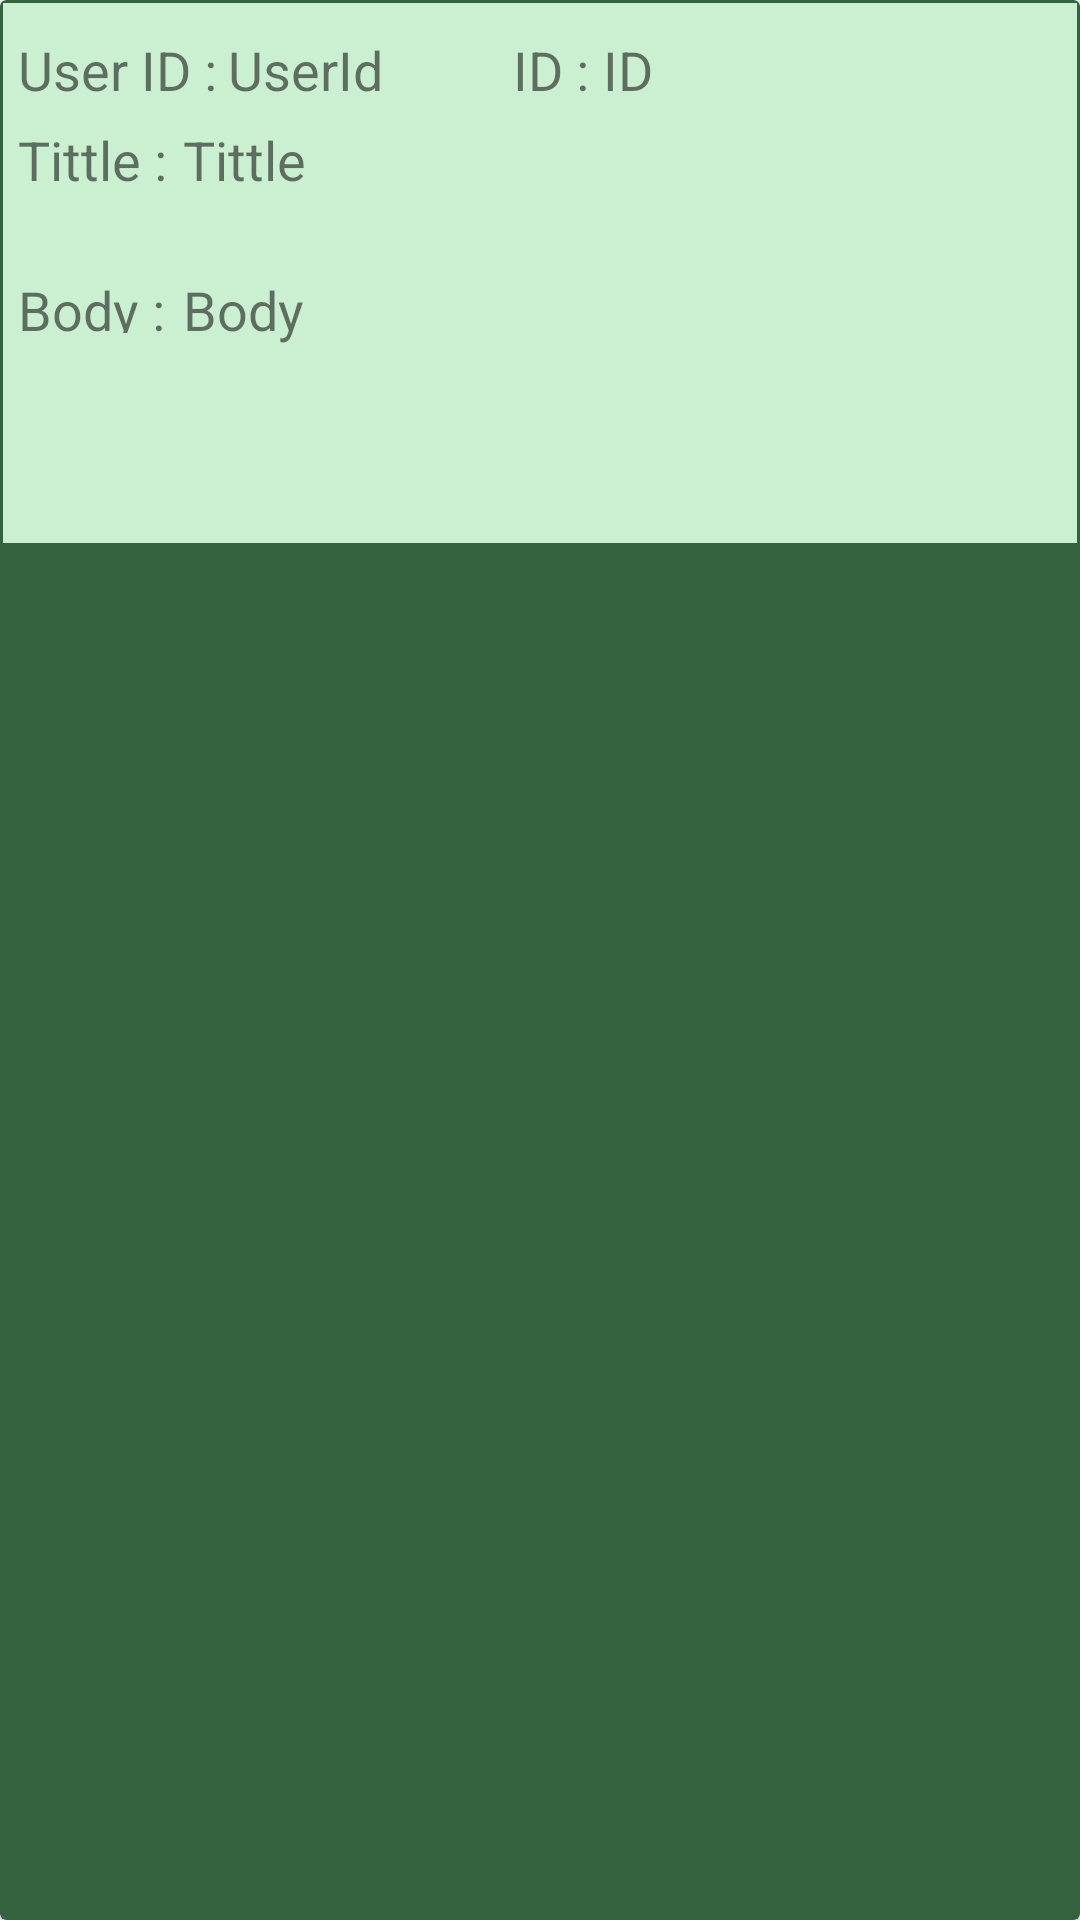

Android layout source for this screen:
<!-- AndroidManifest.xml: application theme Theme.GreenMileTeste -->
<!-- res/layout/example_post.xml -->
<?xml version="1.0" encoding="utf-8"?>
<androidx.cardview.widget.CardView
    xmlns:android="http://schemas.android.com/apk/res/android"
    xmlns:app="http://schemas.android.com/apk/res-auto"
    xmlns:tools="http://schemas.android.com/tools"
    android:layout_width="match_parent"
    android:layout_height="180dp"
    android:backgroundTint="#34613E"
    android:elevation="4dp">

    <RelativeLayout
        android:layout_width="match_parent"
        android:layout_height="180dp"
        android:background="#CBEFD1"
        android:layout_margin="1dp"
        app:layout_constraintBottom_toBottomOf="parent"
        app:layout_constraintLeft_toLeftOf="parent"
        app:layout_constraintRight_toRightOf="parent"
        app:layout_constraintTop_toTopOf="parent"
        app:layout_constraintVertical_bias="0.0">

        <TextView
            android:id="@+id/textuserid"
            android:layout_width="70dp"
            android:layout_height="20dp"
            android:layout_marginLeft="5dp"
            android:layout_marginTop="10dp"
            android:text="User ID : "
            android:textSize="18dp" />

        <TextView
            android:id="@+id/userid"
            android:layout_width="60dp"
            android:layout_height="20dp"
            android:layout_marginLeft="75dp"
            android:layout_marginTop="10dp"
            android:text="UserId"
            android:textSize="18dp" />

        <TextView
            android:id="@+id/textid"
            android:layout_width="60dp"
            android:layout_height="20dp"
            android:layout_marginLeft="170dp"
            android:layout_marginTop="10dp"
            android:text="ID : "
            android:textSize="18dp" />

        <TextView
            android:id="@+id/id"
            android:layout_width="30dp"
            android:layout_height="20dp"
            android:layout_marginLeft="200dp"
            android:layout_marginTop="10dp"
            android:text="ID"
            android:textSize="18dp" />

        <TextView
            android:id="@+id/texttittle"
            android:layout_width="60dp"
            android:layout_height="20dp"
            android:layout_marginLeft="5dp"
            android:layout_marginTop="40dp"
            android:text="Tittle : "
            android:textSize="18dp" />

        <TextView
            android:id="@+id/tittle"
            android:layout_width="340dp"
            android:layout_height="50dp"
            android:layout_marginLeft="60dp"
            android:layout_marginTop="40dp"
            android:text="Tittle"
            android:textSize="18dp" />

        <TextView
            android:id="@+id/textbody"
            android:layout_width="60dp"
            android:layout_height="20dp"
            android:layout_marginLeft="5dp"
            android:layout_marginTop="90dp"
            android:text="Body : "
            android:textSize="18dp" />

        <TextView
            android:id="@+id/body"
            android:layout_width="340dp"
            android:layout_height="85dp"
            android:layout_marginLeft="60dp"
            android:layout_marginTop="90dp"
            android:text="Body"
            android:textSize="18dp" />

    </RelativeLayout>



</androidx.cardview.widget.CardView>
<!-- resources referenced by this layout -->
<resources>
  <style name="Theme.GreenMileTeste" parent="Theme.MaterialComponents.DayNight.DarkActionBar">
          
          <item name="colorPrimary">@color/purple_500</item>
          <item name="colorPrimaryVariant">@color/purple_700</item>
          <item name="colorOnPrimary">@color/white</item>
          
          <item name="colorSecondary">@color/teal_200</item>
          <item name="colorSecondaryVariant">@color/teal_700</item>
          <item name="colorOnSecondary">@color/black</item>
          
          <item name="android:statusBarColor" tools:targetApi="l">?attr/colorPrimaryVariant</item>
          
      </style>
  <color name="purple_500">#4D6850</color>
  <color name="purple_700">#FF3700B3</color>
  <color name="white">#FFFFFFFF</color>
  <color name="teal_200">#4D6850</color>
  <color name="teal_700">#4D6850</color>
  <color name="black">#FF000000</color>
</resources>
